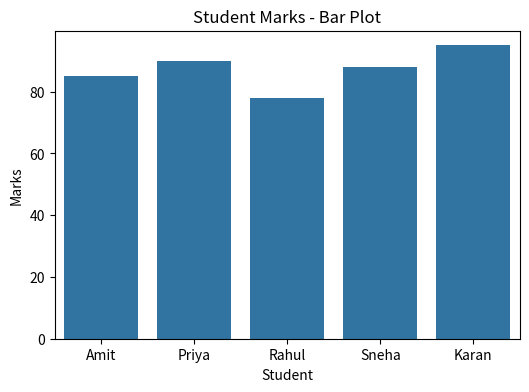
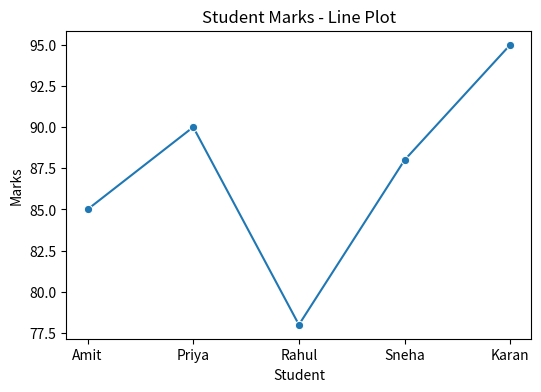
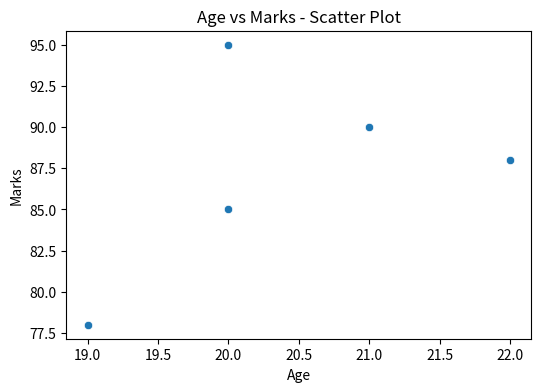
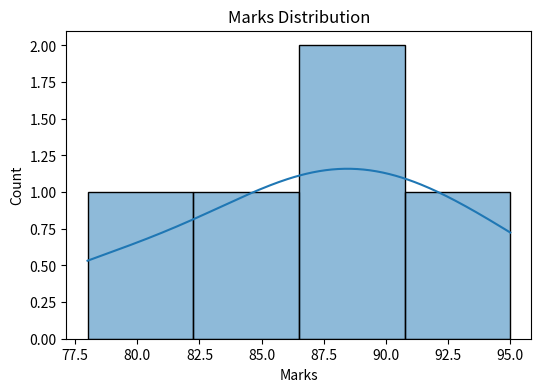
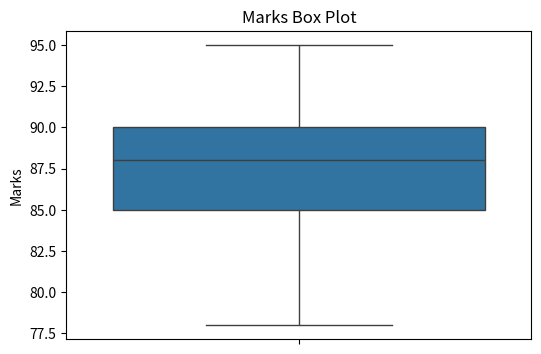

The matplotlib source for these figures, in order:
import seaborn as sns
import matplotlib.pyplot as plt
import pandas as pd

# Creating sample dataset
data = {
    'Student': ['Amit', 'Priya', 'Rahul', 'Sneha', 'Karan'],
    'Marks': [85, 90, 78, 88, 95],
    'Age': [20, 21, 19, 22, 20]
}

# Creating DataFrame
df = pd.DataFrame(data)

# Display dataset
print(df)

# Bar Plot
plt.figure(figsize=(6, 4))
sns.barplot(x='Student', y='Marks', data=df)
plt.title("Student Marks - Bar Plot")
plt.show()

# Line Plot
plt.figure(figsize=(6, 4))
sns.lineplot(x='Student', y='Marks', data=df, marker='o')
plt.title("Student Marks - Line Plot")
plt.show()

# Scatter Plot
plt.figure(figsize=(6, 4))
sns.scatterplot(x='Age', y='Marks', data=df)
plt.title("Age vs Marks - Scatter Plot")
plt.show()

# Histogram
plt.figure(figsize=(6, 4))
sns.histplot(df['Marks'], kde=True)
plt.title("Marks Distribution")
plt.show()

# Box Plot
plt.figure(figsize=(6, 4))
sns.boxplot(y='Marks', data=df)
plt.title("Marks Box Plot")
plt.show()
